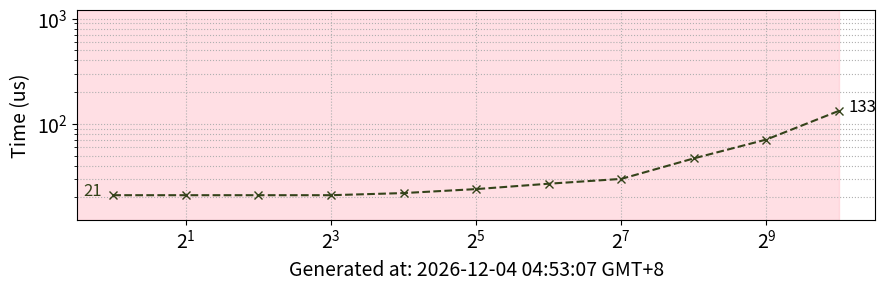
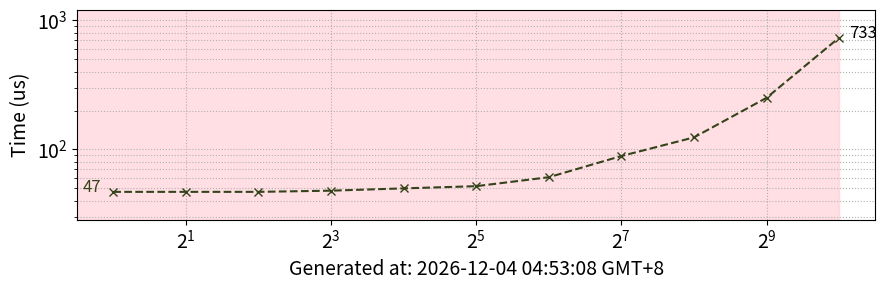
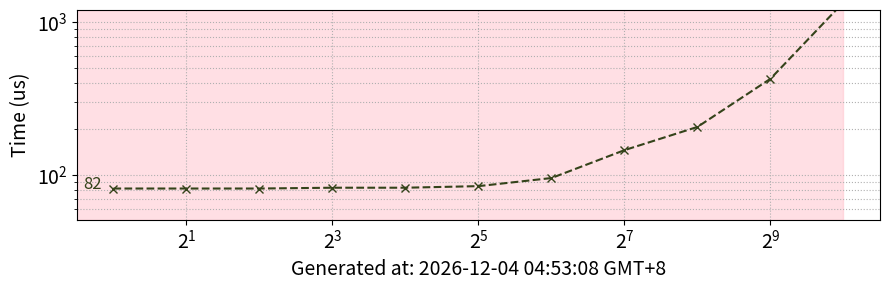

Python code for these plots, in order:
#from turtle import color
from matplotlib import markers
import matplotlib.pyplot as plt
import numpy as np
import os
from datetime import datetime
#-------------------------------Fixed data----------------------------------------
dGPU_4090_layer_0  = np.array([21,21,21,21, 22, 24, 27,  30, 47 ,  71,  133])
dGPU_4090_layer_1  = np.array([47,47,47,48, 50, 52, 61,  89, 124 ,  251,  733  ])
dGPU_4090_layer_2  = np.array([82,82,82,83, 83,85, 96,  146, 207,  427,  1348  ])
batch =      np.array([1 , 2, 4, 8, 16, 32, 64, 128, 256, 512, 1024])

# ------------------------------ Read data from kernel.log ------------------------------
def parse_kernel_log(log_file='kernel.log'):
    """Parse data from kernel.log file"""
    data = {
        0: {'APU_PK': {}, 'APU_PL': {}, 'CPU': {}, 'dGPU': {}},
        1: {'APU_PK': {}, 'APU_PL': {}, 'CPU': {}, 'dGPU': {}},
        2: {'APU_PK': {}, 'APU_PL': {}, 'CPU': {}, 'dGPU': {}}
    }
    
    if not os.path.exists(log_file):
        print(f"Warning: file {log_file} does not exist")
        return data
    
    with open(log_file, 'r') as f:
        for line in f:
            line = line.strip()
            if not line:
                continue
            
            parts = line.split(',')
            if len(parts) != 2:
                continue
            
            key, value = parts
            try:
                time_value = int(value)
            except ValueError:
                continue
            
            # Parse key: linnos+{layer}_{type}_batch_{batch_size}
            if 'linnos+' in key and '_batch_' in key:
                key_parts = key.split('_')
                if len(key_parts) >= 4:
                    layer_str = key_parts[0].replace('linnos+', '')
                    try:
                        layer = int(layer_str)
                        if layer not in [0, 1, 2]:
                            continue
                        
                        # Determine type
                        if 'APU_PK' in key:
                            data_type = 'APU_PK'
                        elif 'APU_PL' in key:
                            data_type = 'APU_PL'
                        elif 'CPU' in key:
                            data_type = 'CPU'
                        elif 'dGPU' in key:
                            data_type = 'dGPU'
                        else:
                            continue
                        
                        # Extract batch_size
                        batch_idx = key_parts.index('batch')
                        if batch_idx + 1 < len(key_parts):
                            batch_size = int(key_parts[batch_idx + 1])
                            data[layer][data_type][batch_size] = time_value
                    except (ValueError, IndexError):
                        continue
    
    return data

def get_data_array(data_dict, batch_sizes):
    """Extract data from data_dict according to batch_sizes order, fill missing values with 999999"""
    result = []
    for bs in batch_sizes:
        if bs in data_dict:
            result.append(data_dict[bs])
        else:
            result.append(999999)
    return np.array(result)

def find_crossover_point(linnos_dGPU, apu_optimal, batch, threshold=1):
    """
    Find the first crossover point position
    
    Parameters:
        linnos_dGPU: dGPU performance array
        apu_optimal: APU optimal performance array
        batch: batch size array
        threshold: tolerance threshold, if the difference is within threshold, still consider apu_optimal as better
    
    Returns:
        crossover_batch: batch value corresponding to the crossover point (aligned to values in batch array), returns None if no crossover point
    """
    # Determine if apu_optimal is better at each point (considering threshold)
    apu_better = apu_optimal <= (linnos_dGPU + threshold)
    
    # Find the first position where it changes from apu_optimal being better to linnos_dGPU being better
    crossover_idx = None
    for i in range(len(apu_better) - 1):
        if apu_better[i] and not apu_better[i + 1]:
            crossover_idx = i
            break
    
    # If crossover point found, return corresponding batch value
    if crossover_idx is not None:
        return batch[crossover_idx]
    
    # If no crossover point found, check if all are apu_optimal better
    if np.all(apu_better):
        return None  # All are apu_optimal better, no crossover point (need to draw entire range)
    
    # If all are linnos_dGPU better, return None (don't draw advantage range)
    if not np.any(apu_better):
        return None
    
    return None

def plot_layer(layer, data_dict, output_file):
    """Plot and save chart for specified layer"""
    # Extract data
    linnos_cpu = get_data_array(data_dict[layer]['CPU'], batch)
    linnos_apu_pl = get_data_array(data_dict[layer]['APU_PL'], batch)
    linnos_dGPU = get_data_array(data_dict[layer]['dGPU'], batch)
    
    # linnos_apu_pk only has data for layer 0, others filled with 999999
    if layer == 0:
        linnos_apu_pk = get_data_array(data_dict[layer]['APU_PK'], batch)
    else:
        linnos_apu_pk = np.array([999999] * len(batch))
    
    # Select corresponding dGPU_4090 data based on layer
    if layer == 0:
        dGPU_4090 = dGPU_4090_layer_0
    elif layer == 1:
        dGPU_4090 = dGPU_4090_layer_1
    else:  # layer == 2
        dGPU_4090 = dGPU_4090_layer_2
    
    apu_optimal = np.minimum(linnos_apu_pl, linnos_apu_pk)
    
    # Unify font size
    plt.rcParams.update({
        'axes.titlesize': 14,
        'axes.labelsize': 14,
        'xtick.labelsize': 14,
        'ytick.labelsize': 14,
        'legend.fontsize': 14,
        'figure.titlesize': 14,
    })
    
    # Plot
    fig, ax = plt.subplots(figsize=(9, 3))
    ax.plot(batch, linnos_cpu, linestyle='-', label='CPU-SSE', color='#1F7DB7')
    ax.plot(batch, linnos_dGPU, marker='s', linestyle='-', label='dGPU-LAKE', color='green')
    ax.plot(batch, dGPU_4090, marker='x', linestyle='--', label='dGPU-LAKE-D', color='#34431A')
    ax.plot(batch, apu_optimal, marker='o', linestyle='-', label='iGPU-LAIKA', color='red')
    
    # Add value display for leftmost point
    ax.annotate(f'{apu_optimal[0]}', xy=(batch[0], apu_optimal[0]), 
                xytext=(batch[0]-0.25, apu_optimal[0]), fontsize=12, color='red')
    ax.annotate(f'{linnos_dGPU[0]}', xy=(batch[0], linnos_dGPU[0]), 
                xytext=(batch[0]-0.25, linnos_dGPU[0]), fontsize=12, color='green')
    ax.annotate(f'{dGPU_4090[0]}', xy=(batch[0], dGPU_4090[0]), 
                xytext=(batch[0]-0.25, dGPU_4090[0]), fontsize=12, color='#34431A')
    ax.annotate(f'{linnos_cpu[0]}', xy=(batch[0], linnos_cpu[0]), 
                xytext=(batch[0]-0.25, linnos_cpu[0]), fontsize=12, color='#1F7DB7')
    
    # Add value display for rightmost point
    ax.annotate(f'{apu_optimal[-1]}', xy=(batch[-1], apu_optimal[-1]), 
                xytext=(batch[-1]+100, apu_optimal[-1]), fontsize=12)
    ax.annotate(f'{dGPU_4090[-1]}', xy=(batch[-1], dGPU_4090[-1]), 
                xytext=(batch[-1]+100, dGPU_4090[-1]), fontsize=12)
    ax.annotate(f'{linnos_dGPU[-1]}', xy=(batch[-1], linnos_dGPU[-1]), 
                xytext=(batch[-1]+100, linnos_dGPU[-1]), fontsize=12)
    ax.annotate(f'{linnos_cpu[-1]}', xy=(batch[-1], linnos_cpu[-1]), 
                xytext=(batch[-1]+100, linnos_cpu[-1]), fontsize=12)
    
    # Automatically find advantage range
    crossover_batch = find_crossover_point(linnos_dGPU, apu_optimal, batch, threshold=2)
    apu_better = apu_optimal <= (linnos_dGPU + 2)
    
    if crossover_batch is not None:
        # Found crossover point, draw advantage range from 0 to crossover point
        ax.axvspan(0, crossover_batch, color='pink', alpha=0.5)
        #print(f"Layer {layer}: Advantage range is batch 0 to {crossover_batch}")
    elif np.all(apu_better):
        # All are apu_optimal better, draw entire range
        ax.axvspan(0, batch[-1], color='pink', alpha=0.5)
        #print(f"Layer {layer}: Advantage range is entire range (batch {batch[0]} to {batch[-1]})")
    else:
        # All are linnos_dGPU better, don't draw advantage range
        print(f"Layer {layer}: No advantage range (linnos_dGPU is always better)")
    
    # Axes and title
    ax.set_xscale('log', base=2)
    current_time = datetime.now().strftime('%Y-%m-%d %H:%M:%S GMT+8')
    ax.set_xlabel(f'Generated at: {current_time}', fontsize=14)
    ax.set_yscale('log', base=10)
    ax.set_ylabel('Time (us)', fontsize=14)
    # For log scale, set a small positive number as lower limit
    ax.set_ylim(0, 1200)
    
    ax.grid(True, which='both', linestyle=':')
    
    plt.tight_layout()
    plt.savefig(output_file, format='pdf', bbox_inches='tight')
    plt.close()
    print(f"Saved: {output_file}")

# ------------------------------ Main program ------------------------------
if __name__ == '__main__':
    # Read data
    data = parse_kernel_log('kernel.log')
    
    # Generate charts for each layer
    for layer in [0, 1, 2]:
        output_file = f'layer_plus_{layer}.pdf'
        plot_layer(layer, data, output_file)
    
    print("All charts generated successfully!")
